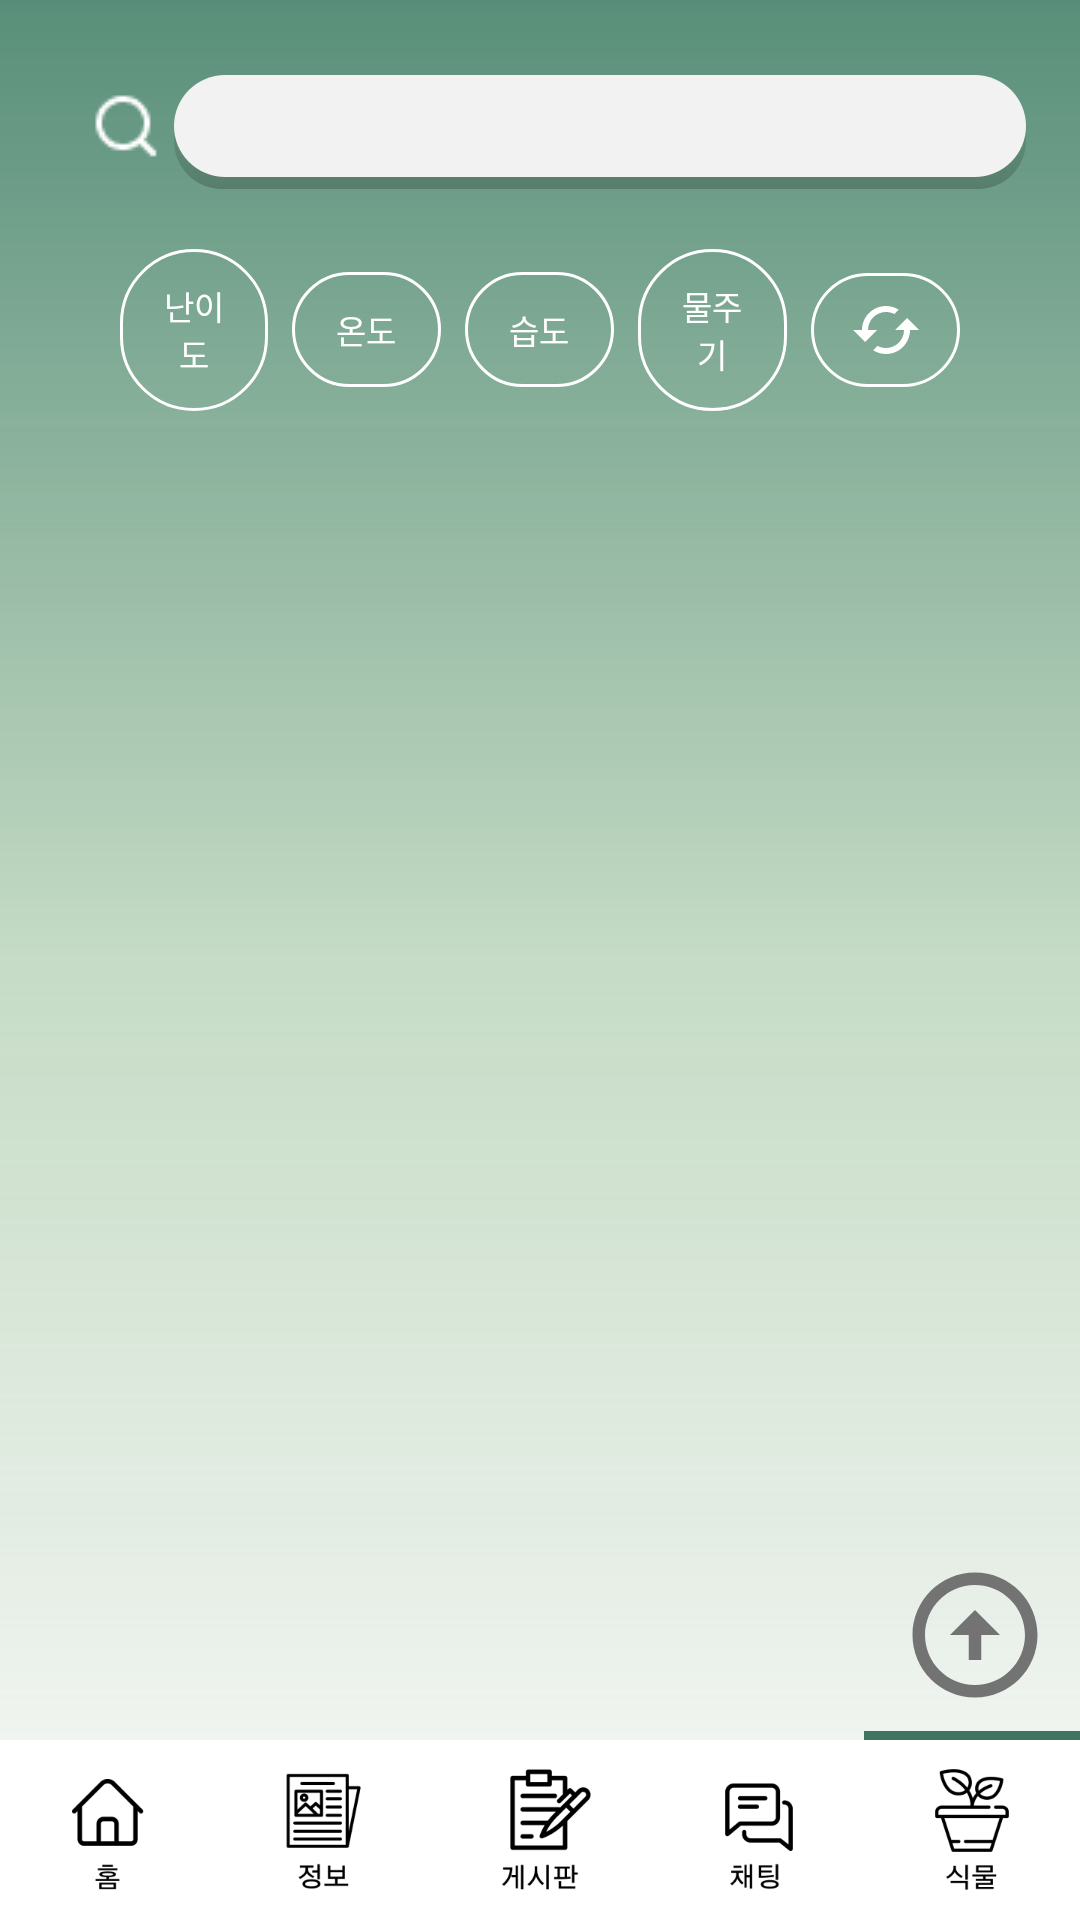

Produce the Android XML layout that renders to this screen, including the resource entries it uses.
<!-- AndroidManifest.xml: application theme Theme.BlueLeaf -->
<!-- res/layout/fragment_plant.xml -->
<layout xmlns:android="http://schemas.android.com/apk/res/android"
    xmlns:app="http://schemas.android.com/apk/res-auto"
    xmlns:tools="http://schemas.android.com/tools">

    <RelativeLayout
        android:layout_width="match_parent"
        android:layout_height="match_parent"
        android:background="@drawable/gradient_background">

        <androidx.core.widget.NestedScrollView
            android:id="@+id/nestedScrollView"
            android:layout_width="match_parent"
            android:layout_height="match_parent"
            android:layout_above="@+id/linearLayout">

            <LinearLayout
                android:layout_width="match_parent"
                android:layout_height="wrap_content"
                android:orientation="vertical"
                tools:context=".fragments.PlantFragment">

                

                <androidx.appcompat.widget.SearchView
                    android:id="@+id/searchView"
                    android:layout_width="match_parent"
                    android:layout_height="wrap_content"
                    android:layout_marginHorizontal="10dp"
                    android:layout_marginTop="20dp"
                    android:paddingBottom="5dp"
                    android:paddingTop="5dp"
                    android:layout_marginBottom="5dp"
                    android:textSize="5dp"
                    app:queryBackground="@drawable/background_searchview"
                    app:closeIcon="@drawable/outline_cancel_24"
                    app:searchIcon="@drawable/chevron_left"
                    android:focusable="true"
                    android:focusableInTouchMode="true"
                    android:textColor="@color/white"
                    app:iconifiedByDefault="false"
                    app:layout_constraintBottom_toTopOf="@+id/recyclerview" />

                <LinearLayout
                    android:layout_width="match_parent"
                    android:layout_height="wrap_content"
                    android:gravity="center"
                    android:orientation="horizontal"
                    android:padding="10dp"
                    android:paddingStart="40dp"
                    android:paddingEnd="40dp"
                    app:layout_scrollFlags="scroll|enterAlways">

                    <TextView
                        android:id="@+id/difficultyButton"
                        android:layout_width="0dp"
                        android:layout_height="wrap_content"
                        android:layout_marginRight="8dp"
                        android:layout_weight="1"
                        android:background="@drawable/button_background"
                        android:backgroundTint="@android:color/white"
                        android:clickable="true"
                        android:focusable="true"
                        android:gravity="center"
                        android:padding="11dp"
                        android:stateListAnimator="@null"
                        android:text="난이도"
                        android:textColor="@android:color/white"
                        android:textSize="11sp"
                        android:textStyle="normal" />

                    <TextView
                        android:id="@+id/temperatureButton"
                        android:layout_width="0dp"
                        android:layout_height="wrap_content"
                        android:layout_marginRight="8dp"
                        android:layout_weight="1"
                        android:background="@drawable/button_background"
                        android:backgroundTint="@android:color/white"
                        android:clickable="true"
                        android:focusable="true"
                        android:gravity="center"
                        android:padding="11dp"
                        android:stateListAnimator="@null"
                        android:text="온도"
                        android:textColor="@android:color/white"
                        android:textSize="11sp"
                        android:textStyle="normal" />

                    <TextView
                        android:id="@+id/humidityButton"
                        android:layout_width="0dp"
                        android:layout_height="wrap_content"
                        android:layout_marginRight="8dp"
                        android:layout_weight="1"
                        android:background="@drawable/button_background"
                        android:backgroundTint="@android:color/white"
                        android:clickable="true"
                        android:focusable="true"
                        android:gravity="center"
                        android:padding="11dp"
                        android:stateListAnimator="@null"
                        android:text="습도"
                        android:textColor="@android:color/white"
                        android:textSize="11sp"
                        android:textStyle="normal" />

                    <TextView
                        android:id="@+id/waterButton"
                        android:layout_width="0dp"
                        android:layout_height="wrap_content"
                        android:layout_marginRight="8dp"
                        android:layout_weight="1"
                        android:background="@drawable/button_background"
                        android:backgroundTint="@android:color/white"
                        android:clickable="true"
                        android:focusable="true"
                        android:gravity="center"
                        android:padding="11dp"
                        android:stateListAnimator="@null"
                        android:text="물주기"
                        android:textColor="@android:color/white"
                        android:textSize="11sp"
                        android:textStyle="normal" />


                    <ImageView
                        android:id="@+id/nameButton"
                        android:layout_width="0dp"
                        android:layout_height="wrap_content"
                        android:layout_weight="1"
                        android:background="@drawable/button_background"
                        android:backgroundTint="@android:color/white"
                        android:clickable="true"
                        android:focusable="true"
                        android:gravity="center"
                        android:padding="7dp"
                        android:stateListAnimator="@null"
                        android:src="@drawable/baseline_cached_24"
                        android:textColor="@android:color/white"
                        android:textSize="11sp"
                        android:textStyle="normal" />
                </LinearLayout>

                <androidx.constraintlayout.widget.ConstraintLayout
                    android:layout_width="match_parent"
                    android:layout_height="match_parent">

                    <androidx.recyclerview.widget.RecyclerView
                        android:id="@+id/recyclerview"
                        android:layout_width="match_parent"
                        android:layout_height="0dp"
                        android:layout_weight="1"
                        app:layout_constraintTop_toTopOf="parent"
                        app:layout_constraintVertical_bias="0.512"
                        tools:layout_editor_absoluteX="0dp"
                        tools:listitem="@layout/layout_plant_photo_item" />



                </androidx.constraintlayout.widget.ConstraintLayout>

            </LinearLayout>

        </androidx.core.widget.NestedScrollView>

        <LinearLayout
            android:id="@+id/lasttab"
            android:layout_width="match_parent"
            android:layout_height="3dp"
            android:layout_above="@id/linearLayout">

            <LinearLayout
                android:layout_width="match_parent"
                android:layout_height="match_parent"
                android:layout_weight="1" />

            <LinearLayout
                android:layout_width="match_parent"
                android:layout_height="match_parent"
                android:layout_weight="1" />

            <LinearLayout
                android:layout_width="match_parent"
                android:layout_height="match_parent"
                android:layout_weight="1" />

            <LinearLayout
                android:layout_width="match_parent"
                android:layout_height="match_parent"
                android:layout_weight="1" />

            <LinearLayout
                android:layout_width="match_parent"
                android:layout_height="match_parent"
                android:layout_weight="1"
                android:background="@color/MainColor" />

        </LinearLayout>

        <LinearLayout
            android:id="@+id/linearLayout"
            android:layout_width="match_parent"
            android:layout_height="60dp"
            android:background="@color/white"
            android:orientation="horizontal"
            android:weightSum="5"
            android:layout_alignParentBottom="true">

            <ImageView
                android:id="@+id/homeTab"
                android:layout_width="0dp"
                android:layout_height="match_parent"
                android:layout_weight="1"
                android:src="@drawable/bottom_home" />

            <ImageView
                android:id="@+id/informationTab"
                android:layout_width="0dp"
                android:layout_height="match_parent"
                android:layout_weight="1"
                android:src="@drawable/bottom_information" />

            <ImageView
                android:id="@+id/boardTab"
                android:layout_width="0dp"
                android:layout_height="match_parent"
                android:layout_weight="1"
                android:src="@drawable/bottom_board" />

            <ImageView
                android:id="@+id/bookmarkTab"
                android:layout_width="0dp"
                android:layout_height="match_parent"
                android:layout_weight="1"
                android:src="@drawable/bottom_bookmark" />

            <ImageView
                android:id="@+id/plantTab"
                android:layout_width="0dp"
                android:layout_height="match_parent"
                android:layout_weight="1"
                android:src="@drawable/bottom_plant" />



        </LinearLayout>

        <ImageButton
            android:id="@+id/scrollToTopButton"
            android:layout_width="50dp"
            android:layout_height="50dp"
            android:layout_marginBottom="70dp"
            android:layout_marginRight="10dp"
            android:background="@android:color/transparent"
            android:layout_above="@id/lasttab"
            android:layout_alignParentBottom="true"
            android:layout_alignParentEnd="true"
            android:src="@drawable/baseline_arrow_circle_up_24"
            android:contentDescription="Scroll To Top" />

    </RelativeLayout>

</layout>
<!-- res/layout/layout_plant_photo_item.xml (included above) -->
<RelativeLayout xmlns:android="http://schemas.android.com/apk/res/android"
    android:layout_width="match_parent"
    android:layout_height="wrap_content"
    xmlns:app="http://schemas.android.com/apk/res-auto">

    <androidx.cardview.widget.CardView
        android:layout_width="160dp"
        android:layout_height="250dp"
        android:layout_below="@id/firstCardView"
        android:layout_marginStart="20.5dp"
        android:layout_marginTop="-120dp"
        android:layout_marginEnd="15dp"
        android:layout_marginBottom="10dp"
        app:cardCornerRadius="50dp"
        app:cardElevation="10dp">

        
        <LinearLayout
            android:layout_width="160dp"
            android:layout_height="wrap_content"
            android:layout_marginTop="120dp"
            android:gravity="center"
            android:orientation="vertical"
            android:paddingHorizontal="10dp"
            app:layout_constraintEnd_toEndOf="parent"
            app:layout_constraintTop_toTopOf="parent"


            >

            <TextView
                android:id="@+id/koreanName"
                android:layout_width="wrap_content"
                android:layout_height="wrap_content"
                android:textColor="#000000"
                android:textSize="19sp"
                android:textStyle="bold"
                android:fontFamily="@font/korail_round_gothic_bold"
                android:text="식물이름"
                android:gravity="center"
                app:layout_constraintBottom_toTopOf="@id/EngName"
                app:layout_constraintStart_toStartOf="parent" />

            <TextView
                android:id="@+id/EngName"
                android:layout_width="wrap_content"
                android:layout_height="wrap_content"
                android:layout_marginTop="5dp"
                android:text="영어이름"
                android:textColor="#A77C6F"
                android:textSize="16sp"
                android:textStyle="italic"
                android:fontFamily="sans-serif"
                android:gravity="center"
                app:layout_constraintBottom_toBottomOf="parent"
                app:layout_constraintStart_toStartOf="parent" />


        </LinearLayout>


    </androidx.cardview.widget.CardView>

    <androidx.cardview.widget.CardView
        android:id="@+id/firstCardView"
        android:layout_width="140dp"
        android:layout_height="140dp"
        android:layout_margin="30dp"
        app:cardElevation="10dp"
        app:cardCornerRadius="70dp">

        
        <ImageView
            android:id="@+id/photoimage"
            android:layout_width="140dp"
            android:layout_height="140dp"
            android:scaleType="centerCrop"
            android:src="@drawable/baseline_image_24"
            app:layout_constraintTop_toTopOf="parent"
            app:layout_constraintStart_toStartOf="parent"
            app:layout_constraintEnd_toEndOf="parent"
            app:layout_constraintBottom_toBottomOf="parent"
            />

    </androidx.cardview.widget.CardView>



</RelativeLayout>
<!-- resources referenced by this layout -->
<resources>
  <color name="MainColor">#3f745e</color>
  <color name="white">#FFFFFFFF</color>
  <!-- drawable background_searchview (drawable) -->
  <layer-list xmlns:android="http://schemas.android.com/apk/res/android">
      <item
          android:top="6dp">
          <shape android:shape="rectangle">
              <gradient
                  android:startColor="#33000000"
                  android:endColor="#00000000"
                  android:type="linear"
                  android:angle="90"/>
              <corners android:radius="50dp"/>
          </shape>
      </item>
      <item
          android:bottom="4dp">
          <shape android:shape="rectangle">
              <solid android:color="#F2F2F2"/>
              <corners android:radius="50dp"/>
          </shape>
      </item>
  </layer-list>
  <!-- drawable baseline_arrow_circle_up_24 (drawable) -->
  <vector android:height="50dp" android:tint="#737373"
      android:viewportHeight="24" android:viewportWidth="24"
      android:width="50dp" xmlns:android="http://schemas.android.com/apk/res/android">
      <path android:fillColor="@android:color/white" android:pathData="M12,20c-4.41,0 -8,-3.59 -8,-8s3.59,-8 8,-8s8,3.59 8,8S16.41,20 12,20M12,22c5.52,0 10,-4.48 10,-10c0,-5.52 -4.48,-10 -10,-10C6.48,2 2,6.48 2,12C2,17.52 6.48,22 12,22L12,22zM11,12l0,4h2l0,-4h3l-4,-4l-4,4H11z"/>
  </vector>
  <!-- drawable baseline_cached_24 (drawable) -->
  <vector android:height="24dp" android:tint="#FFFFFF"
      android:viewportHeight="24" android:viewportWidth="24"
      android:width="24dp" xmlns:android="http://schemas.android.com/apk/res/android">
      <path android:fillColor="#FFFFFF" android:pathData="M19,8l-4,4h3c0,3.31 -2.69,6 -6,6 -1.01,0 -1.97,-0.25 -2.8,-0.7l-1.46,1.46C8.97,19.54 10.43,20 12,20c4.42,0 8,-3.58 8,-8h3l-4,-4zM6,12c0,-3.31 2.69,-6 6,-6 1.01,0 1.97,0.25 2.8,0.7l1.46,-1.46C15.03,4.46 13.57,4 12,4c-4.42,0 -8,3.58 -8,8H1l4,4 4,-4H6z"/>
  </vector>
  <!-- drawable baseline_image_24 (drawable) -->
  <vector android:height="24dp" android:tint="#8F8C8C"
      android:viewportHeight="24" android:viewportWidth="24"
      android:width="24dp" xmlns:android="http://schemas.android.com/apk/res/android">
      <path android:fillColor="@android:color/white" android:pathData="M21,19V5c0,-1.1 -0.9,-2 -2,-2H5c-1.1,0 -2,0.9 -2,2v14c0,1.1 0.9,2 2,2h14c1.1,0 2,-0.9 2,-2zM8.5,13.5l2.5,3.01L14.5,12l4.5,6H5l3.5,-4.5z"/>
  </vector>
  <!-- drawable gradient_background (drawable) -->
  <?xml version="1.0" encoding="utf-8"?>
  <shape xmlns:android="http://schemas.android.com/apk/res/android">
      <gradient
          android:startColor="#E646826B"
          android:centerColor="#5E6BA76B"
          android:endColor="#0090CC6B"
          android:angle="-90" />
  </shape>
  <!-- drawable outline_cancel_24 (drawable) -->
  <vector android:height="24dp" android:tint="#7A7A7A"
      android:viewportHeight="24" android:viewportWidth="24"
      android:width="24dp" xmlns:android="http://schemas.android.com/apk/res/android">
      <path android:fillColor="@android:color/white" android:pathData="M12,2C6.47,2 2,6.47 2,12s4.47,10 10,10 10,-4.47 10,-10S17.53,2 12,2zM12,20c-4.41,0 -8,-3.59 -8,-8s3.59,-8 8,-8 8,3.59 8,8 -3.59,8 -8,8zM15.59,7L12,10.59 8.41,7 7,8.41 10.59,12 7,15.59 8.41,17 12,13.41 15.59,17 17,15.59 13.41,12 17,8.41z"/>
  </vector>
  <style name="Theme.BlueLeaf" parent="Base.Theme.BlueLeaf" />
  <style name="Base.Theme.BlueLeaf" parent="Theme.AppCompat.Light">
          
          
          <item name="windowNoTitle">true</item>
      </style>
</resources>
